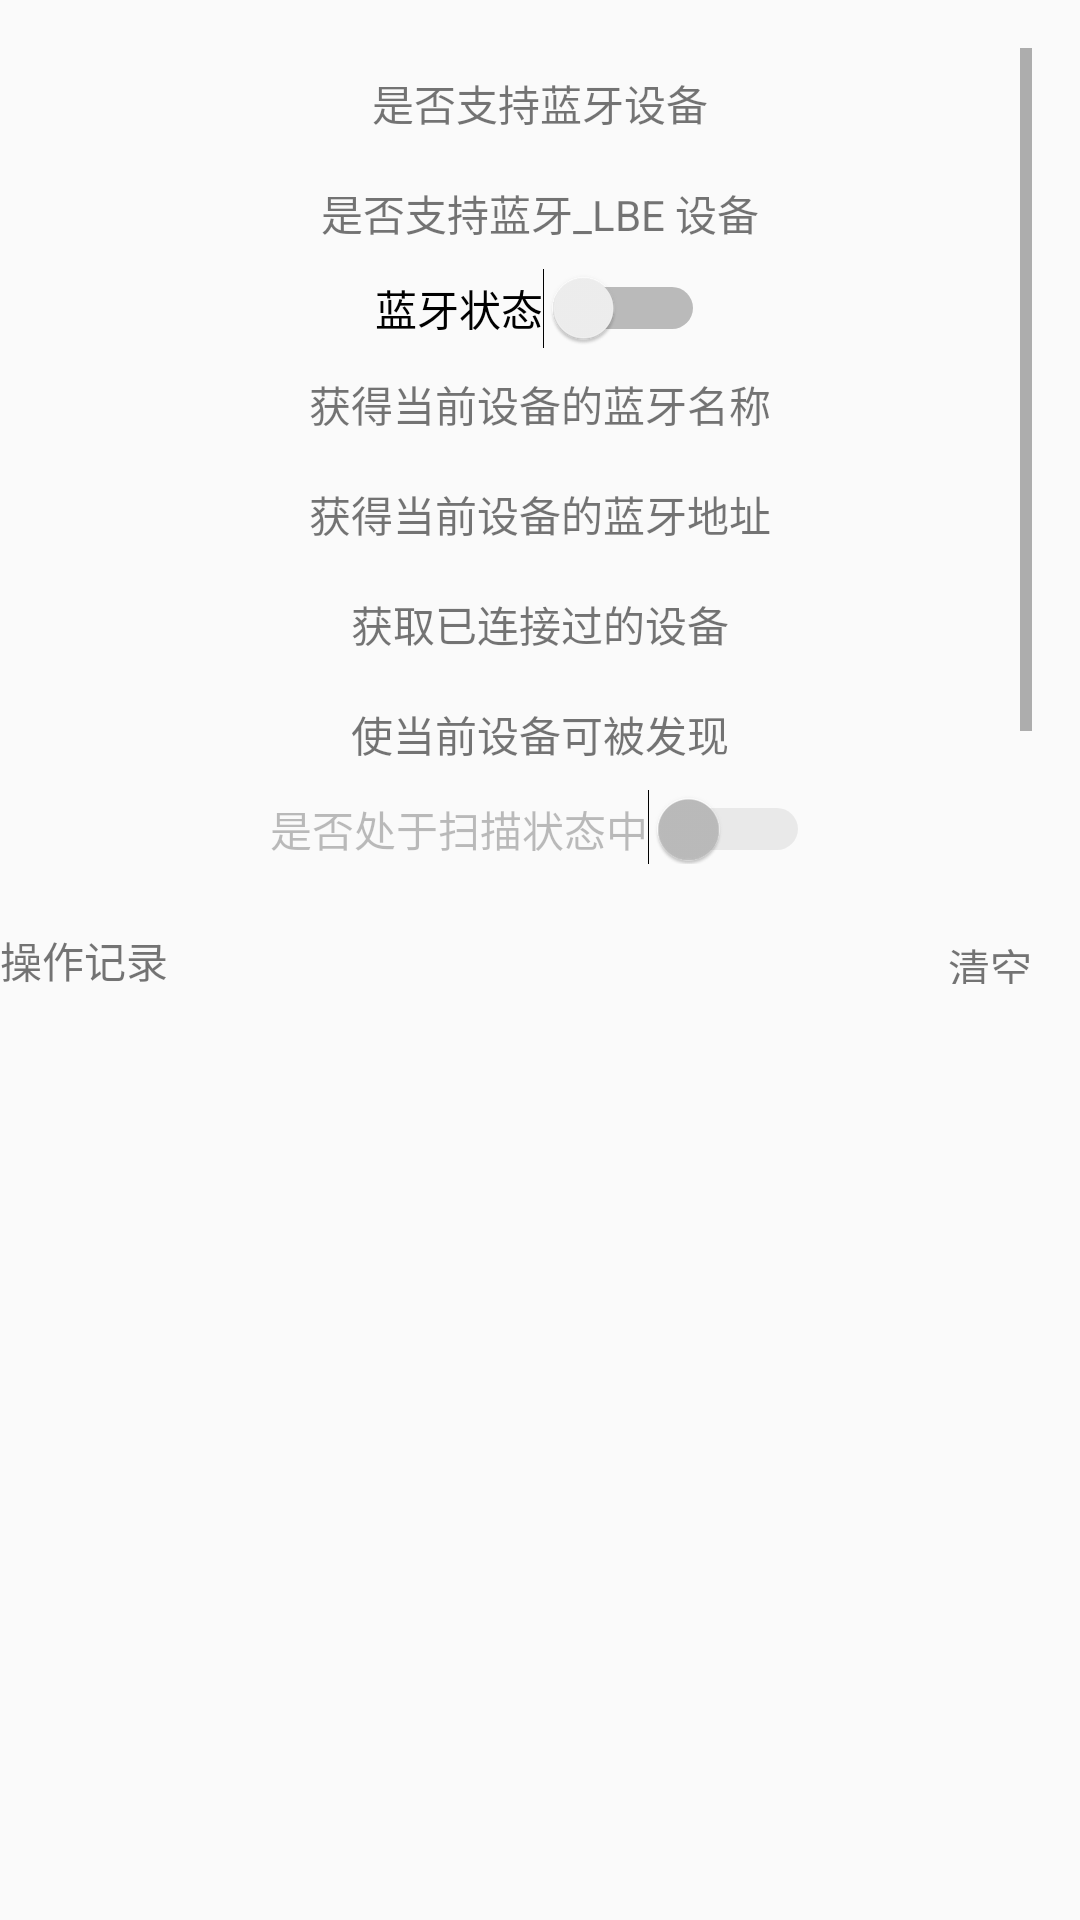

Layout XML and referenced resources for this Android screen:
<!-- AndroidManifest.xml: application theme AppTheme -->
<!-- res/layout/activity_snb_bluetooth_manager.xml -->
<?xml version="1.0" encoding="utf-8"?>
<LinearLayout xmlns:android="http://schemas.android.com/apk/res/android"
    android:layout_width="match_parent"
    android:layout_height="match_parent"
    android:orientation="vertical">

    <ScrollView
        android:layout_width="match_parent"
        android:layout_height="0dp"
        android:layout_weight="1"
        android:padding="16dp">

        <LinearLayout
            android:layout_width="match_parent"
            android:layout_height="wrap_content"
            android:orientation="vertical">


            <TextView
                android:id="@+id/tv_is_support"
                style="@style/CenterText"
                android:text="是否支持蓝牙设备" />

            <TextView
                android:id="@+id/tv_is_support_lbe"
                style="@style/CenterText"
                android:text="是否支持蓝牙_LBE 设备" />

            <Switch
                android:id="@+id/switch_bluetooth_status"
                android:layout_width="wrap_content"
                android:layout_height="wrap_content"
                android:layout_gravity="center"
                android:text="蓝牙状态" />

            <TextView
                android:id="@+id/tv_get_name"
                style="@style/CenterText"
                android:text="获得当前设备的蓝牙名称" />

            <TextView
                android:id="@+id/tv_get_address"
                style="@style/CenterText"
                android:text="获得当前设备的蓝牙地址" />

            <TextView
                android:id="@+id/tv_get_all_bound_device"
                style="@style/CenterText"
                android:text="获取已连接过的设备" />

            <TextView
                android:id="@+id/tv_make_discover"
                style="@style/CenterText"
                android:text="使当前设备可被发现" />

            <Switch
                android:id="@+id/switch_is_discovering"
                android:layout_width="wrap_content"
                android:layout_height="wrap_content"
                android:layout_gravity="center"
                android:enabled="false"
                android:text="是否处于扫描状态中" />

            <TextView
                android:id="@+id/tv_open_discover"
                style="@style/CenterText"
                android:text="开启扫描" />

            <TextView
                android:id="@+id/tv_close_discover"
                style="@style/CenterText"
                android:text="关闭扫描" />

        </LinearLayout>

    </ScrollView>


    <LinearLayout
        android:layout_width="match_parent"
        android:layout_height="32dp"
        android:orientation="horizontal">

        <TextView
            android:layout_width="wrap_content"
            android:layout_height="match_parent"
            android:layout_weight="1"
            android:gravity="center_vertical"
            android:text="操作记录" />

        <TextView
            android:id="@+id/tv_clear_record_btn"
            style="@style/CenterText"
            android:layout_width="wrap_content"
            android:layout_height="match_parent"
            android:text="清空" />
    </LinearLayout>

    <android.support.v7.widget.RecyclerView
        android:id="@+id/rv_operation_records"
        android:layout_width="match_parent"
        android:layout_height="0dp"
        android:layout_weight="1" />
</LinearLayout>
<!-- resources referenced by this layout -->
<resources>
  <style name="CenterText">
          <item name="android:layout_width">match_parent</item>
          <item name="android:layout_height">wrap_content</item>
          <item name="android:paddingStart">16dp</item>
          <item name="android:paddingEnd">16dp</item>
          <item name="android:paddingTop">8dp</item>
          <item name="android:paddingBottom">8dp</item>
          <item name="android:gravity">center</item>
      </style>
  <style name="AppTheme" parent="Theme.AppCompat.Light.NoActionBar">
          
          <item name="colorPrimary">@color/colorPrimary</item>
          <item name="colorPrimaryDark">@color/colorPrimaryDark</item>
          <item name="colorAccent">@color/colorAccent</item>
      </style>
  <color name="colorPrimary">#008577</color>
  <color name="colorPrimaryDark">#00574B</color>
  <color name="colorAccent">#D81B60</color>
</resources>
